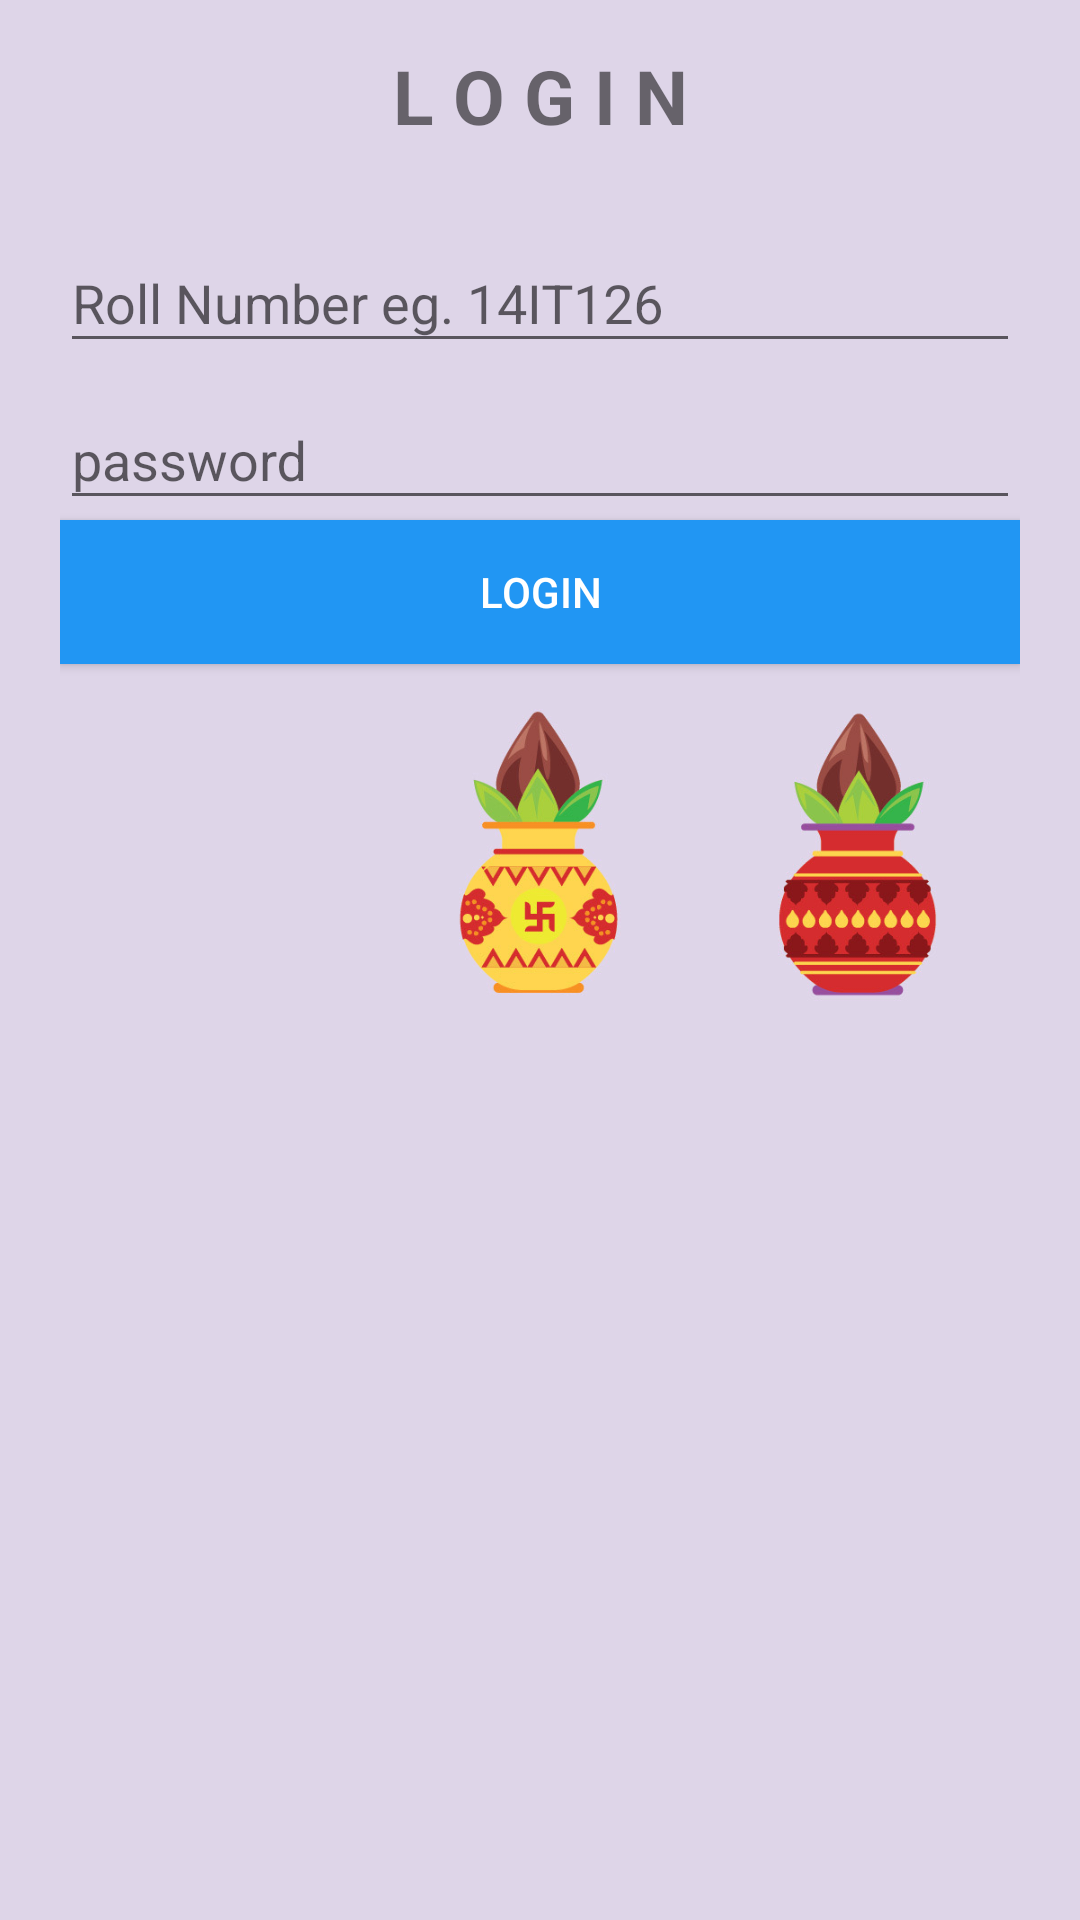

Reconstruct the res/layout file that produces this screen, plus the resources it refers to.
<!-- AndroidManifest.xml: application theme MyMaterialTheme -->
<!-- res/layout/fragment_login.xml -->
<android.support.v4.widget.NestedScrollView xmlns:android="http://schemas.android.com/apk/res/android"
    xmlns:tools="http://schemas.android.com/tools"
    android:layout_width="match_parent"
    android:layout_height="match_parent"
    android:background="#ded5e8"
    android:orientation="vertical"
    android:paddingLeft="@dimen/activity_horizontal_margin_more"
    android:paddingRight="@dimen/activity_horizontal_margin_more"
    tools:context="charusat.vrund.Home_Fragment">

    <LinearLayout
        android:layout_width="match_parent"
        android:layout_height="match_parent"
        android:orientation="vertical">
    <TextView
        android:layout_width="match_parent"
        android:layout_height="wrap_content"
        android:layout_marginTop="15dp"
        android:gravity="center_horizontal"
        android:text="L O G I N"
        android:textSize="25sp"
        android:textStyle="bold" />

        <android.support.design.widget.TextInputLayout
            android:layout_width="match_parent"
            android:layout_height="wrap_content"
            android:layout_marginTop="20dp">

            <EditText
                android:id="@+id/et_rollno"
                android:layout_width="match_parent"
                android:layout_height="wrap_content"
                android:hint="Roll Number eg. 14IT126"
                android:inputType="textCapCharacters" />
        </android.support.design.widget.TextInputLayout>

        <android.support.design.widget.TextInputLayout
            android:layout_width="match_parent"
            android:layout_height="wrap_content">

            <EditText
                android:id="@+id/et_password"
                android:layout_width="match_parent"
                android:layout_height="wrap_content"
                android:hint="password"
                android:inputType="textPassword" />
        </android.support.design.widget.TextInputLayout>

        <Button
            android:id="@+id/bt_register"
            android:layout_width="match_parent"
            android:layout_height="wrap_content"
            android:background="@color/colorPrimary"
            android:text="LOGIN"
            android:textColor="@color/textColorPrimary" />

        <LinearLayout
            android:layout_width="match_parent"
            android:layout_height="0dp"
            android:layout_marginTop="15dp"
            android:layout_weight="3"
            android:gravity="bottom|end"
            android:orientation="horizontal">

            <ImageView
                android:layout_width="match_parent"
                android:layout_height="100dp"
                android:layout_weight="1"
                android:src="@drawable/k9" />

            <ImageView
                android:layout_width="match_parent"
                android:layout_height="100dp"
                android:layout_weight="1"
                android:src="@drawable/k3" />

            <ImageView
                android:layout_width="match_parent"
                android:layout_height="100dp"
                android:layout_weight="1"
                android:src="@drawable/k8" />
        </LinearLayout>
    </LinearLayout>
</android.support.v4.widget.NestedScrollView>
<!-- resources referenced by this layout -->
<resources>
  <color name="colorPrimary">#2196F3</color>
  <color name="textColorPrimary">#FFFFFF</color>
  <dimen name="activity_horizontal_margin_more">20dp</dimen>
  <!-- drawable k3: png bitmap (drawable, 63404 bytes) -->
  <!-- drawable k8: png bitmap (drawable, 55249 bytes) -->
  <style name="MyMaterialTheme" parent="MyMaterialTheme.Base" />
  <style name="MyMaterialTheme.Base" parent="Theme.AppCompat.Light.NoActionBar">
          <item name="windowNoTitle">true</item>
          <item name="windowActionBar">false</item>
          <item name="colorPrimary">@color/colorPrimary</item>
          <item name="colorPrimaryDark">@color/colorPrimaryDark</item>
          <item name="colorAccent">@color/colorAccent</item>
      </style>
  <color name="colorPrimaryDark">#1976D2</color>
  <color name="colorAccent">#607D8B</color>
</resources>
